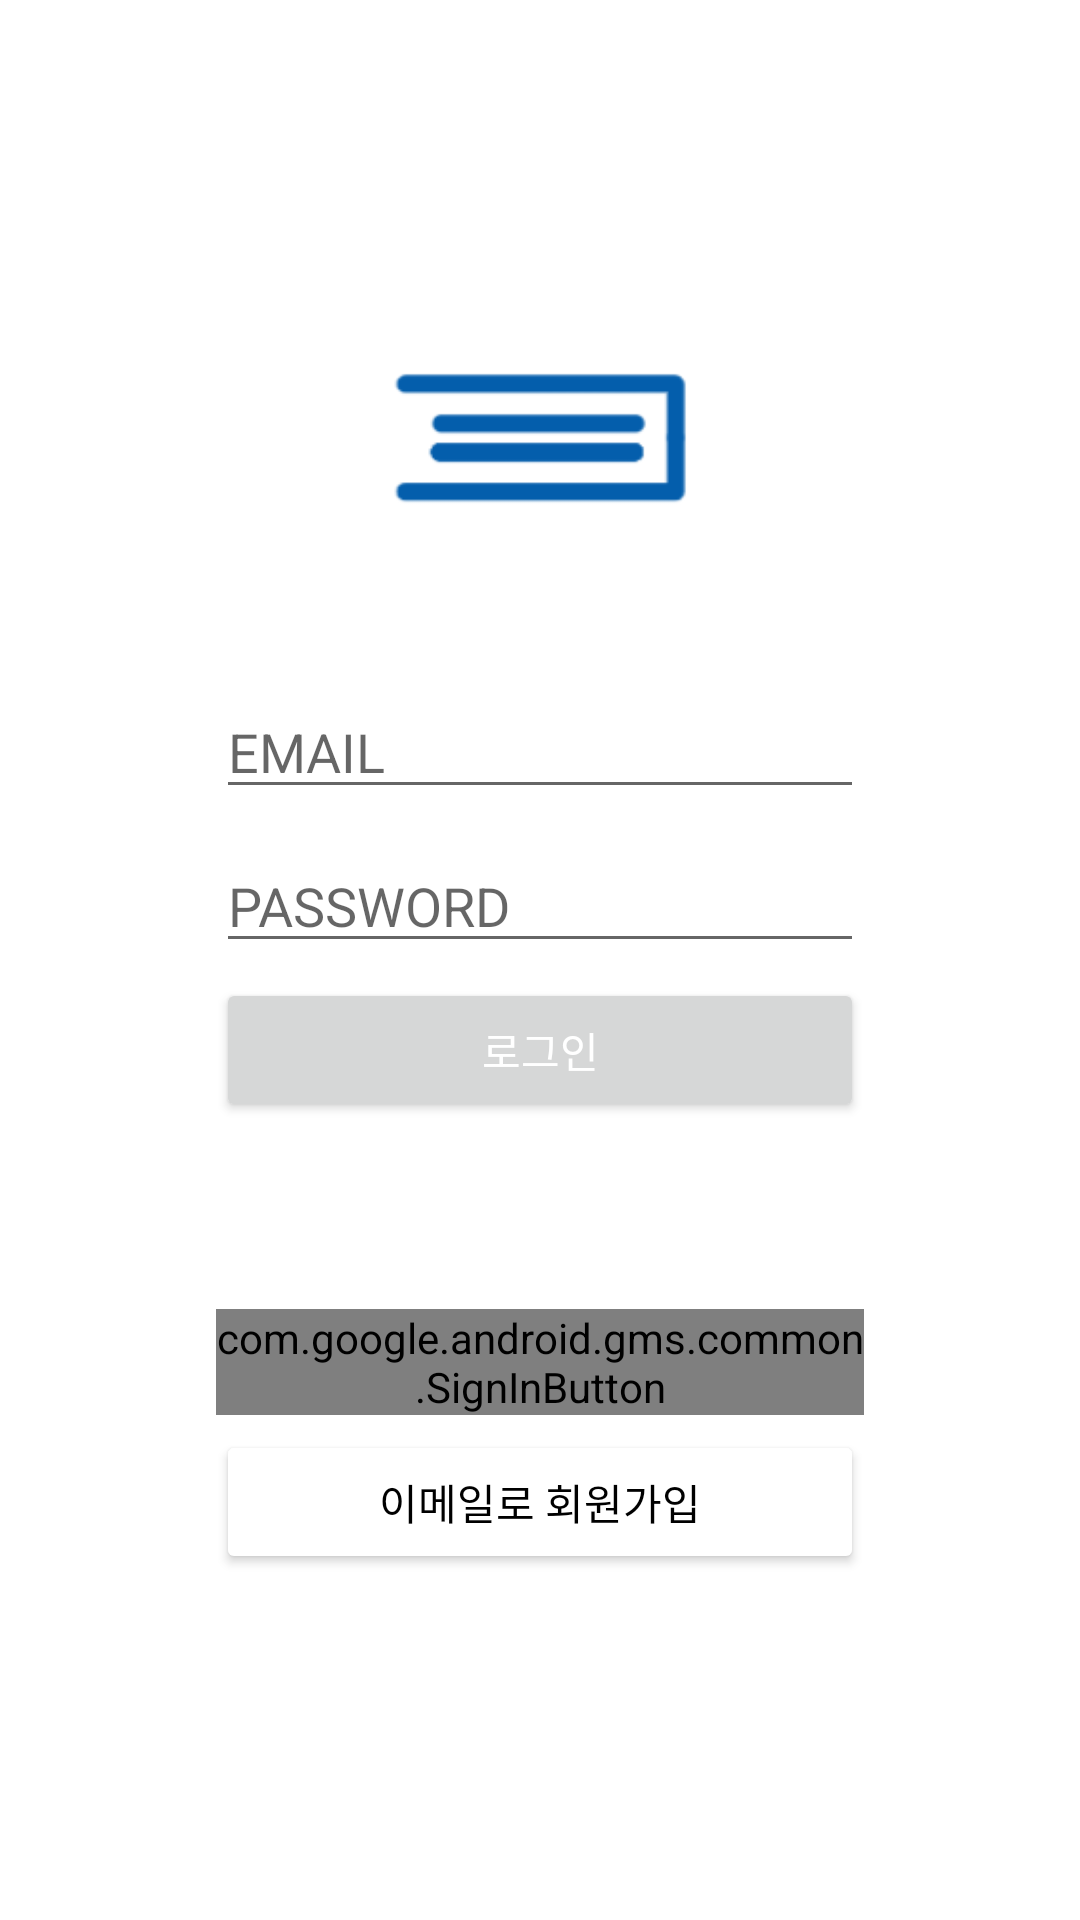

Write the Android layout XML for this screen, with the resource values it uses.
<!-- AndroidManifest.xml: application theme Theme.BookBak -->
<!-- res/layout/activity_login.xml -->
<?xml version="1.0" encoding="utf-8"?>
<layout xmlns:android="http://schemas.android.com/apk/res/android"
    xmlns:app="http://schemas.android.com/apk/res-auto">

    <data>

    </data>

    <androidx.constraintlayout.widget.ConstraintLayout
        android:layout_width="match_parent"
        android:layout_height="match_parent">

        <ImageView
            android:layout_width="0dp"
            android:layout_height="0dp"
            app:layout_constraintWidth_percent="0.4"
            app:layout_constraintStart_toStartOf="parent"
            app:layout_constraintEnd_toEndOf="parent"
            app:layout_constraintTop_toTopOf="parent"
            app:layout_constraintBottom_toBottomOf="parent"
            app:layout_constraintVertical_bias="0.15"
            android:id="@+id/main_iv"
            android:src="@drawable/ic_logo"
            app:layout_constraintDimensionRatio="W, 1:1"/>

        <EditText
            android:layout_marginTop="10dp"
            android:layout_width="0dp"
            android:id="@+id/email_et"
            app:layout_constraintTop_toBottomOf="@id/main_iv"
            app:layout_constraintWidth_percent="0.6"
            android:hint="@string/email"
            app:layout_constraintStart_toStartOf="parent"
            app:layout_constraintEnd_toEndOf="parent"
            android:layout_height="wrap_content"/>

        <EditText
            android:layout_marginTop="10dp"
            android:layout_width="0dp"
            android:id="@+id/password_dt"
            app:layout_constraintTop_toBottomOf="@id/email_et"
            app:layout_constraintWidth_percent="0.6"
            android:hint="@string/password"
            app:layout_constraintStart_toStartOf="parent"
            app:layout_constraintEnd_toEndOf="parent"
            android:layout_height="wrap_content"/>

        <Button
            android:layout_width="0dp"
            android:layout_height="wrap_content"
            android:text="@string/login"
            android:id="@+id/login_btn"
            android:textColor="@color/white"
            app:layout_constraintStart_toStartOf="@id/password_dt"
            app:layout_constraintEnd_toEndOf="@id/password_dt"
            app:layout_constraintTop_toBottomOf="@id/password_dt"
            android:layout_marginTop="5dp"/>

        <com.google.android.gms.common.SignInButton
            android:layout_width="0dp"
            android:layout_height="wrap_content"
            app:layout_constraintTop_toBottomOf="@id/password_dt"
            app:layout_constraintStart_toStartOf="@id/password_dt"
            app:layout_constraintEnd_toEndOf="@id/password_dt"
            app:layout_constraintVertical_chainStyle="packed"
            android:layout_marginBottom="5dp"
            app:layout_constraintBottom_toTopOf="@id/email_signup_btn"
            android:id="@+id/google_login_btn"/>

        <Button
            android:id="@+id/email_signup_btn"
            android:layout_width="0dp"
            android:layout_height="wrap_content"
            app:layout_constraintStart_toStartOf="@id/google_login_btn"
            app:layout_constraintEnd_toEndOf="@id/google_login_btn"
            app:layout_constraintTop_toBottomOf="@id/google_login_btn"
            app:layout_constraintBottom_toBottomOf="parent"
            android:text="@string/signup_to_email"
            android:textColor="@color/black"
            android:backgroundTint="@color/white"
            android:elevation="30dp"
            android:drawableLeft="@drawable/ic_email"
            android:drawableTint="@color/black"/>


    </androidx.constraintlayout.widget.ConstraintLayout>
</layout>
<!-- resources referenced by this layout -->
<resources>
  <color name="black">#FF000000</color>
  <color name="white">#FFFFFFFF</color>
  <!-- drawable ic_logo: png bitmap (drawable, 3793 bytes) -->
  <string name="email">EMAIL</string>
  <string name="login">로그인</string>
  <string name="password">PASSWORD</string>
  <string name="signup_to_email">이메일로 회원가입</string>
  <style name="Theme.BookBak" parent="Theme.MaterialComponents.Light.NoActionBar">
          
          <item name="colorPrimary">@color/brown</item>
          <item name="colorPrimaryVariant">@color/brown_dark</item>
          <item name="colorOnPrimary">@color/brown_light</item>
          
          <item name="colorSecondary">@color/teal_200</item>
          <item name="colorSecondaryVariant">@color/teal_700</item>
          <item name="colorOnSecondary">@color/black</item>
          
          <item name="android:statusBarColor" tools:targetApi="l">?attr/colorPrimaryVariant</item>
          
      </style>
  <color name="brown">#bf771b</color>
  <color name="brown_dark">#8a4b00</color>
  <color name="brown_light">#f6a64c</color>
  <color name="teal_200">#FF03DAC5</color>
  <color name="teal_700">#FF018786</color>
</resources>
